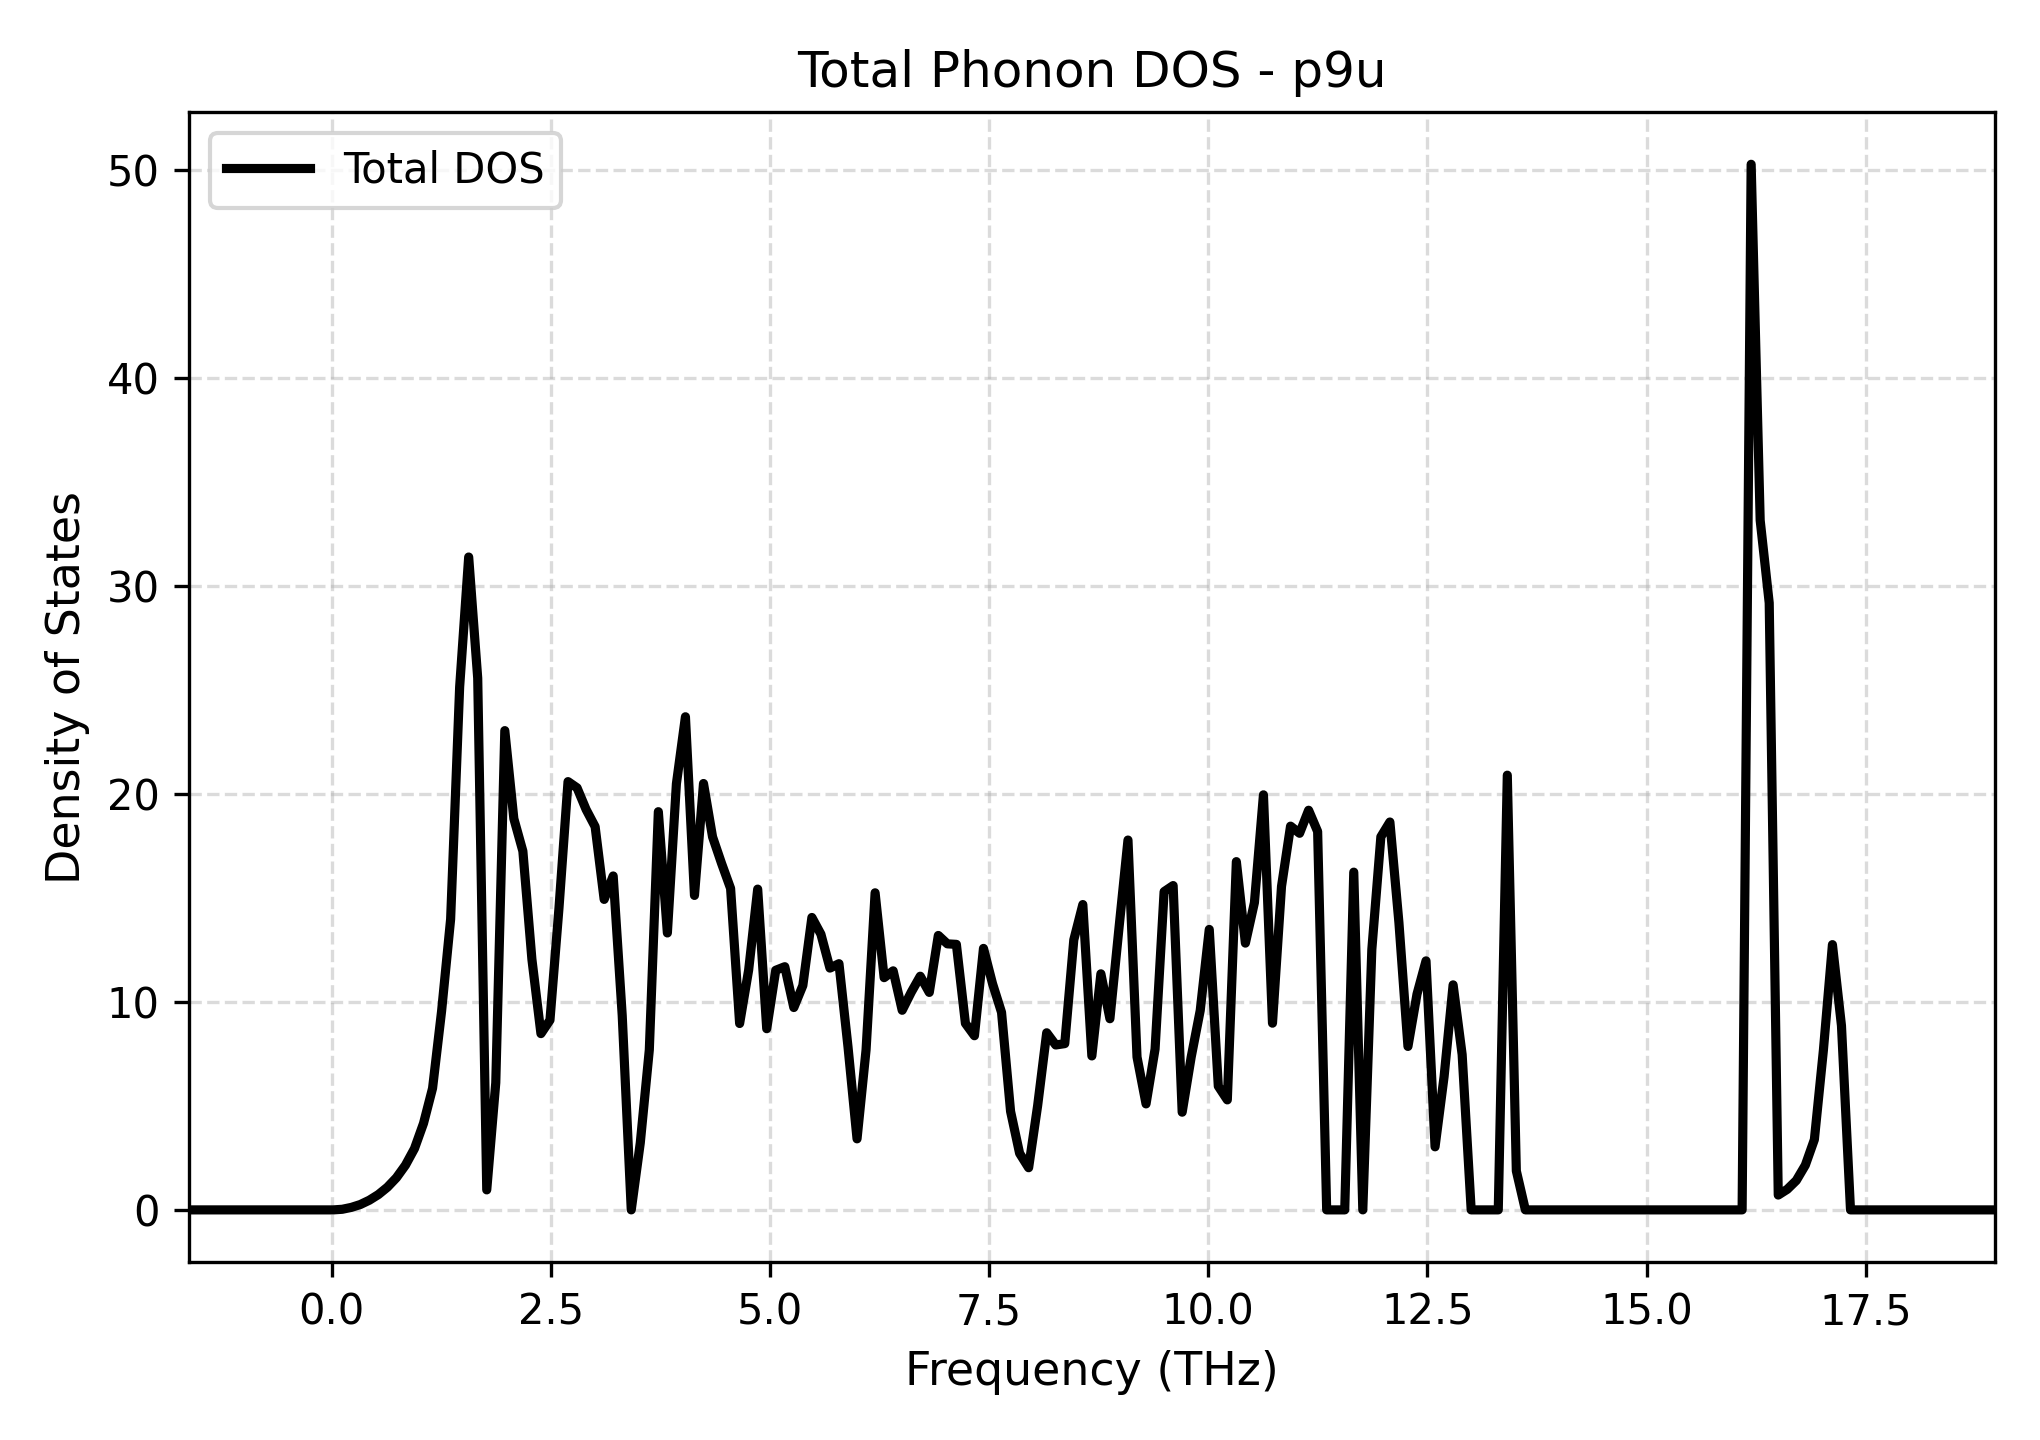

Values plotted in this chart, from the file beside it:
Frequency_THz, Total_DOS
-1.63, 0.0
-1.527, 0.0
-1.424, 0.0
-1.321, 0.0
-1.218, 0.0
-1.115, 0.0
-1.012, 0.0
-0.9088, 0.0
-0.8058, 0.0
-0.7027, 0.0
-0.5997, 0.0
-0.4967, 0.0
-0.3937, 0.0
-0.2907, 0.0
-0.1876, 0.0
-0.08462, 0.0
0.0184, 0.0
0.1214, 0.02895
0.2244, 0.1195
0.3275, 0.258
0.4305, 0.4652
0.5335, 0.7367
0.6365, 1.09
0.7395, 1.547
0.8426, 2.15
0.9456, 2.949
1.049, 4.163
1.152, 5.846
1.255, 9.554
1.358, 13.97
1.461, 25.14
1.564, 31.39
1.667, 25.56
1.77, 0.9615
1.873, 6.114
1.976, 23.04
2.079, 18.81
2.182, 17.25
2.285, 12.05
2.388, 8.474
2.491, 9.124
2.594, 14.52
2.697, 20.59
2.8, 20.29
2.903, 19.25
3.006, 18.42
3.109, 14.93
3.212, 16.05
3.315, 9.345
3.418, 0.0
3.521, 3.221
3.624, 7.69
3.727, 19.14
3.83, 13.31
3.933, 20.49
4.036, 23.71
4.139, 15.12
4.242, 20.5
4.345, 17.93
4.448, 16.66
... 141 more rows
